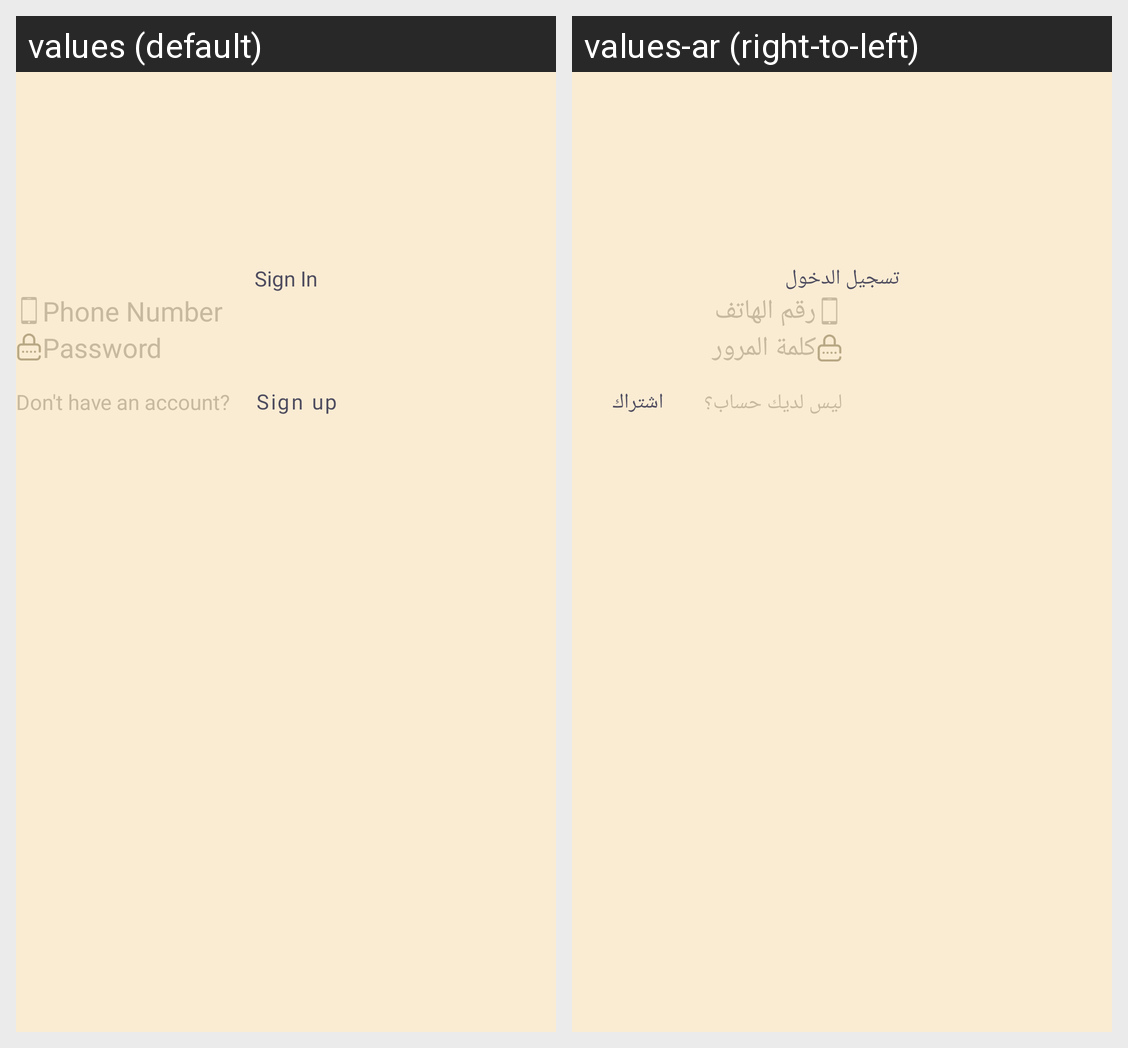

For this localized Android screen grid, give each drawn string resource with its value in every locale shown.
Android screen res/layout/fragment_login.xml rendered under 2 locales, left to right: values (default), values-ar (right-to-left). Device: Nexus 5 (rendered at 1080×1920; each locale shown at half size, 540×960, under a caption strip naming it); theme Theme.LoadigoUser.
Strings drawn on this screen, with the default value and each locale's value (text and hints the layout hard-codes, and strings that could not be matched under every locale, appear in the picture but are not listed):

sign_in
  values: Sign In
  values-ar: تسجيل الدخول

phone_number
  values: Phone Number
  values-ar: رقم الهاتف

password
  values: Password
  values-ar: كلمة المرور

don_t_have_an_account
  values: Don't have an account?
  values-ar: ليس لديك حساب؟

sign_up
  values: Sign up
  values-ar: اشتراك
